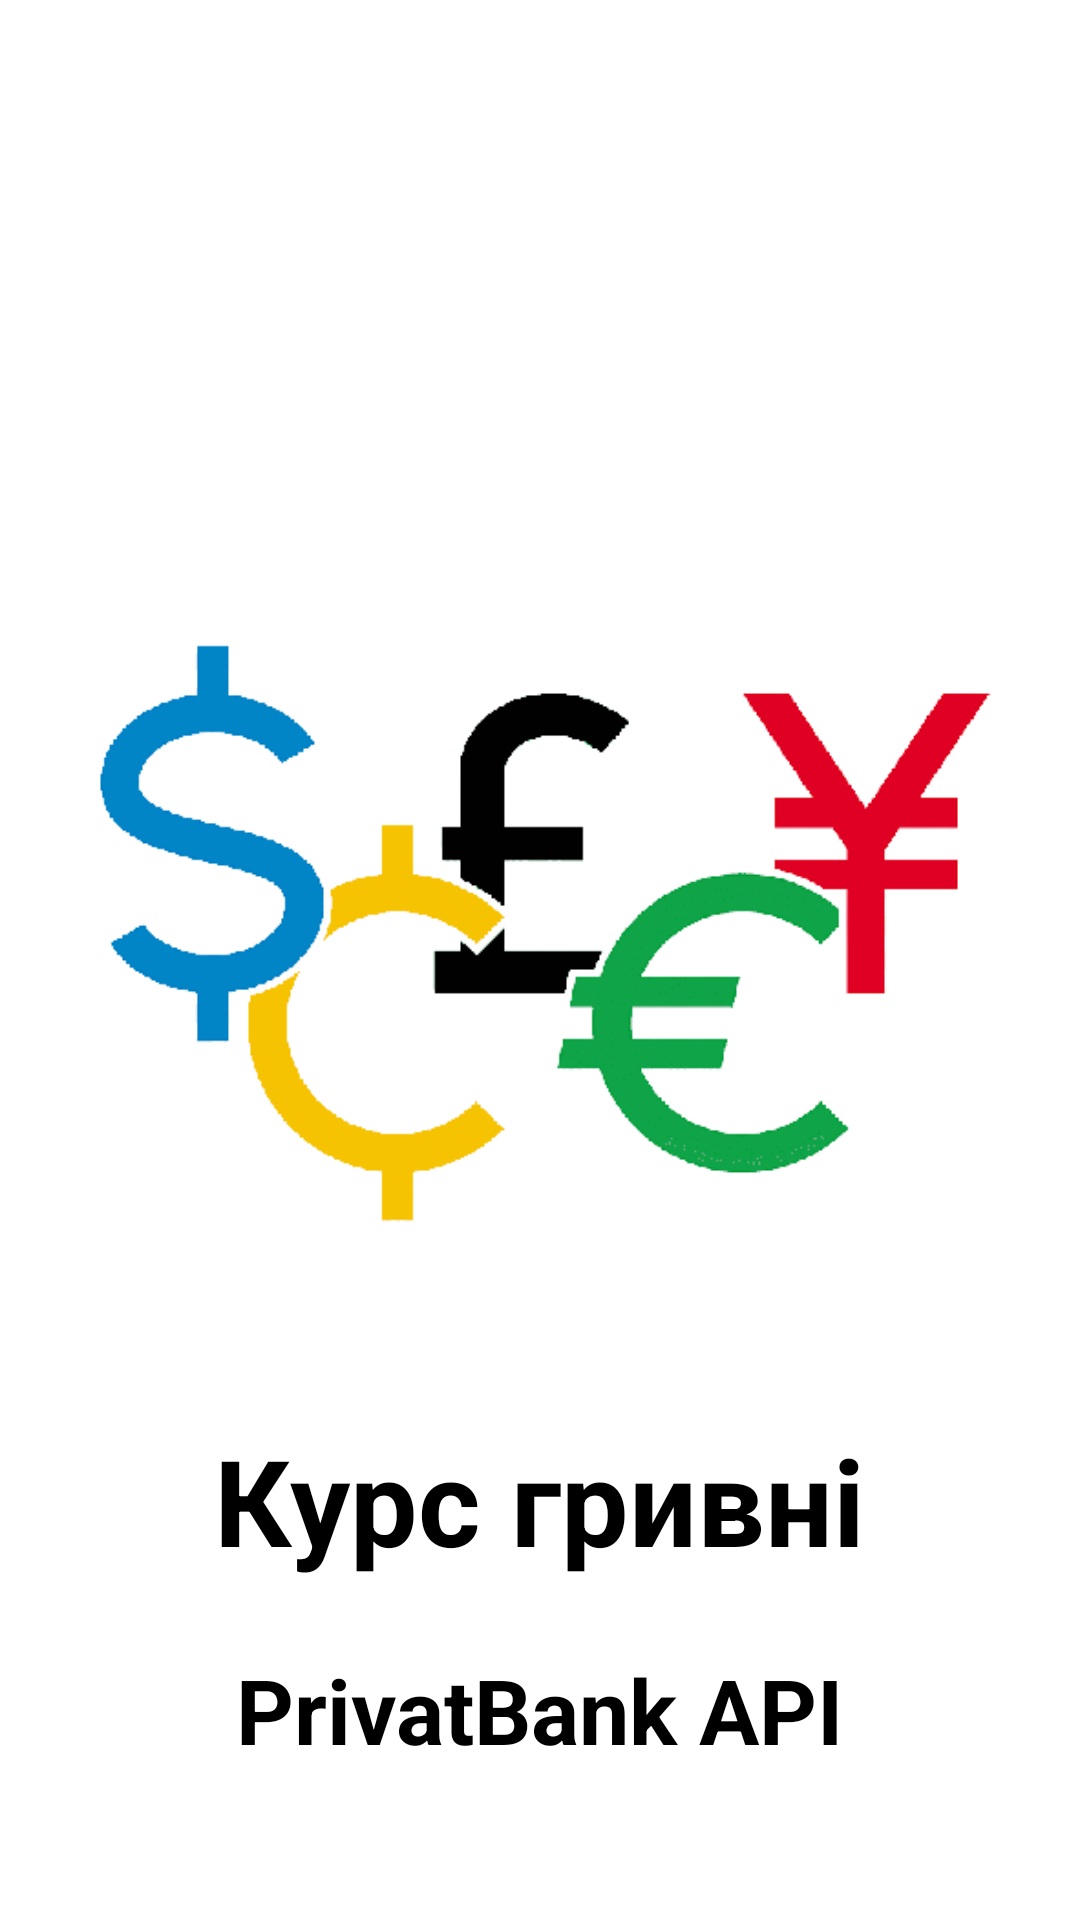

This screen was rendered from an Android layout file. Write that file and the resources it references.
<!-- AndroidManifest.xml: application theme Theme.MyCourseApp -->
<!-- res/layout/fragment_splash.xml -->
<?xml version="1.0" encoding="utf-8"?>
<FrameLayout xmlns:android="http://schemas.android.com/apk/res/android"
    xmlns:tools="http://schemas.android.com/tools"
    android:layout_width="match_parent"
    android:layout_height="match_parent"
    tools:context=".screens.splash.SplashFragment">

    <ImageView
        android:layout_width="wrap_content"
        android:layout_height="wrap_content"
        android:src="@drawable/money_values"
        android:layout_marginTop="100dp"/>
    <TextView
        android:layout_width="wrap_content"
        android:layout_height="wrap_content"
        android:layout_marginTop="180dp"
        android:layout_gravity="center"
        android:textStyle="bold"
        android:textSize="40sp"
        android:textColor="@color/black"
        android:text="@string/course" />
    <TextView
        android:layout_width="wrap_content"
        android:layout_height="wrap_content"
        android:layout_marginTop="250dp"
        android:layout_gravity="center"
        android:textStyle="bold"
        android:textSize="30sp"
        android:textColor="@color/black"
        android:text="@string/privatbank_api" />

</FrameLayout>
<!-- resources referenced by this layout -->
<resources>
  <color name="black">#FF000000</color>
  <!-- drawable money_values: png bitmap (drawable-v24, 29262 bytes) -->
  <string name="course">Курс гривні</string>
  <string name="privatbank_api">PrivatBank API</string>
  <style name="Theme.MyCourseApp" parent="Theme.MaterialComponents.DayNight.NoActionBar">
          
          <item name="colorPrimary">@color/purple_500</item>
          <item name="colorPrimaryVariant">@color/purple_700</item>
          <item name="colorOnPrimary">@color/white</item>
          
          <item name="colorSecondary">@color/teal_200</item>
          <item name="colorSecondaryVariant">@color/teal_700</item>
          <item name="colorOnSecondary">@color/black</item>
          
          <item name="android:statusBarColor">?attr/colorPrimaryVariant</item>
          
      </style>
  <color name="purple_500">#FF6200EE</color>
  <color name="purple_700">#FF3700B3</color>
  <color name="white">#FFFFFFFF</color>
  <color name="teal_200">#FF03DAC5</color>
  <color name="teal_700">#FF018786</color>
</resources>
